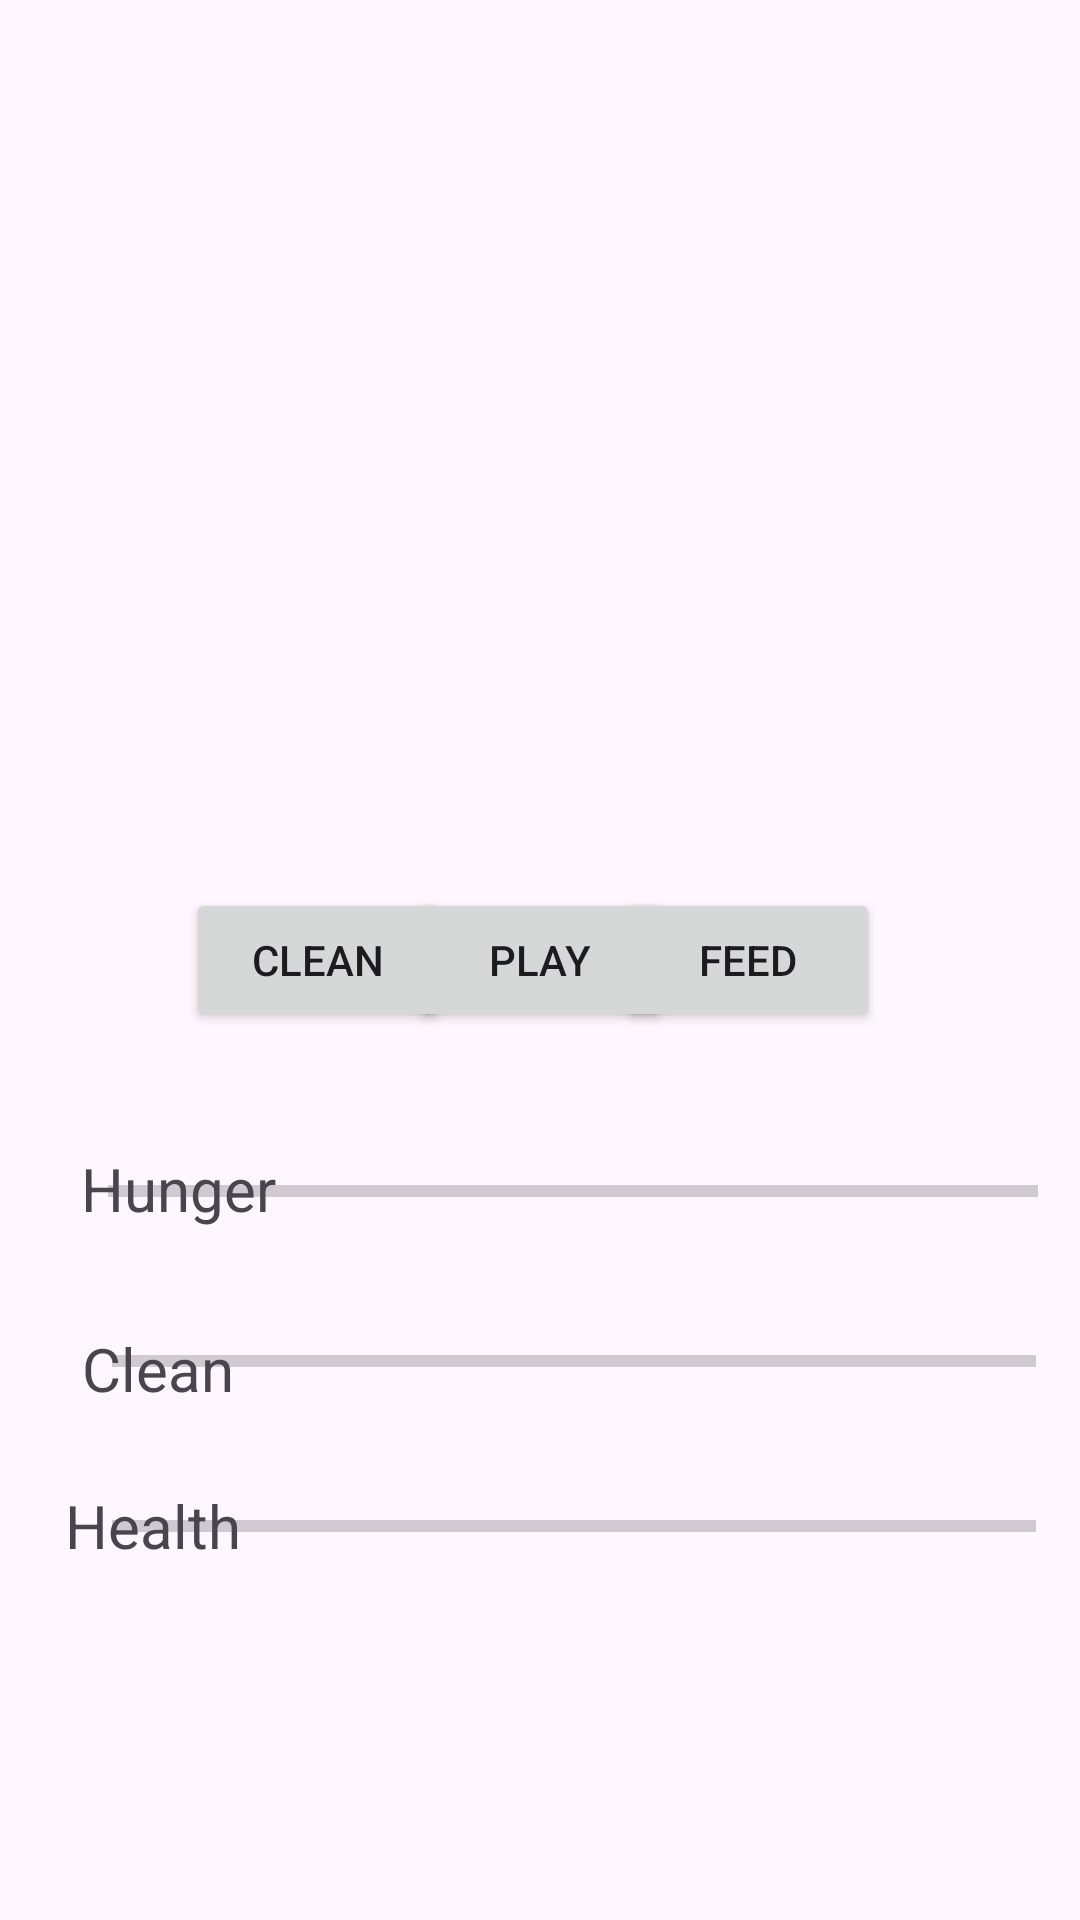

Here is an Android app screen rendered from its layout file. Give the layout XML and the strings, colors and styles it references.
<!-- AndroidManifest.xml: application theme Theme.PetApp99 -->
<!-- res/layout/activity_main2.xml -->
<?xml version="1.0" encoding="utf-8"?>
<androidx.constraintlayout.widget.ConstraintLayout xmlns:android="http://schemas.android.com/apk/res/android"
    xmlns:app="http://schemas.android.com/apk/res-auto"
    xmlns:tools="http://schemas.android.com/tools"
    android:layout_width="match_parent"
    android:layout_height="match_parent"
    tools:context=".MainActivity2">

    <TextView
        android:id="@+id/textView2"
        android:layout_width="wrap_content"
        android:layout_height="wrap_content"
        android:text="Hunger"
        android:textSize="20sp"
        app:layout_constraintBottom_toBottomOf="parent"
        app:layout_constraintEnd_toEndOf="parent"
        app:layout_constraintHorizontal_bias="0.091"
        app:layout_constraintStart_toStartOf="parent"
        app:layout_constraintTop_toTopOf="parent"
        app:layout_constraintVertical_bias="0.624" />

    <TextView
        android:id="@+id/textView3"
        android:layout_width="64dp"
        android:layout_height="28dp"
        android:text="Health"
        android:textSize="20sp"
        app:layout_constraintBottom_toBottomOf="parent"
        app:layout_constraintEnd_toEndOf="parent"
        app:layout_constraintHorizontal_bias="0.073"
        app:layout_constraintStart_toStartOf="parent"
        app:layout_constraintTop_toTopOf="parent"
        app:layout_constraintVertical_bias="0.809" />

    <TextView
        android:id="@+id/textView4"
        android:layout_width="wrap_content"
        android:layout_height="wrap_content"
        android:text="Clean"
        android:textSize="20sp"
        app:layout_constraintBottom_toBottomOf="parent"
        app:layout_constraintEnd_toEndOf="parent"
        app:layout_constraintHorizontal_bias="0.088"
        app:layout_constraintStart_toStartOf="parent"
        app:layout_constraintTop_toTopOf="parent"
        app:layout_constraintVertical_bias="0.722" />

    <ImageView
        android:id="@+id/imageView2"
        android:layout_width="379dp"
        android:layout_height="355dp"
        app:layout_constraintBottom_toBottomOf="parent"
        app:layout_constraintEnd_toEndOf="parent"
        app:layout_constraintHorizontal_bias="0.509"
        app:layout_constraintStart_toStartOf="parent"
        app:layout_constraintTop_toTopOf="parent"
        app:layout_constraintVertical_bias="0.065"
        app:srcCompat="@drawable/img_1" />

    <Button
        android:id="@+id/button2"
        android:layout_width="wrap_content"
        android:layout_height="wrap_content"
        android:text="Clean"
        app:layout_constraintBottom_toBottomOf="parent"
        app:layout_constraintEnd_toEndOf="parent"
        app:layout_constraintHorizontal_bias="0.228"
        app:layout_constraintStart_toStartOf="parent"
        app:layout_constraintTop_toTopOf="parent" />

    <Button
        android:id="@+id/button3"
        android:layout_width="wrap_content"
        android:layout_height="wrap_content"
        android:text="Feed"
        app:layout_constraintBottom_toBottomOf="parent"
        app:layout_constraintEnd_toEndOf="parent"
        app:layout_constraintHorizontal_bias="0.755"
        app:layout_constraintStart_toStartOf="parent"
        app:layout_constraintTop_toTopOf="parent" />

    <Button
        android:id="@+id/button4"
        android:layout_width="wrap_content"
        android:layout_height="wrap_content"
        android:text="Play"
        app:layout_constraintBottom_toBottomOf="parent"
        app:layout_constraintEnd_toEndOf="parent"
        app:layout_constraintStart_toStartOf="parent"
        app:layout_constraintTop_toTopOf="parent" />

    <ProgressBar
        android:id="@+id/progressBar"
        style="?android:attr/progressBarStyleHorizontal"
        android:layout_width="308dp"
        android:layout_height="31dp"
        app:layout_constraintBottom_toBottomOf="parent"
        app:layout_constraintEnd_toEndOf="parent"
        app:layout_constraintHorizontal_bias="0.715"
        app:layout_constraintStart_toStartOf="parent"
        app:layout_constraintTop_toTopOf="parent"
        app:layout_constraintVertical_bias="0.72" />

    <ProgressBar
        android:id="@+id/progressBar2"
        style="?android:attr/progressBarStyleHorizontal"
        android:layout_width="310dp"
        android:layout_height="30dp"
        app:layout_constraintBottom_toBottomOf="parent"
        app:layout_constraintEnd_toEndOf="parent"
        app:layout_constraintHorizontal_bias="0.722"
        app:layout_constraintStart_toStartOf="parent"
        app:layout_constraintTop_toTopOf="parent"
        app:layout_constraintVertical_bias="0.626" />

    <ProgressBar
        android:id="@+id/progressBar3"
        style="?android:attr/progressBarStyleHorizontal"
        android:layout_width="308dp"
        android:layout_height="29dp"
        app:layout_constraintBottom_toBottomOf="parent"
        app:layout_constraintEnd_toEndOf="parent"
        app:layout_constraintHorizontal_bias="0.715"
        app:layout_constraintStart_toStartOf="parent"
        app:layout_constraintTop_toTopOf="parent"
        app:layout_constraintVertical_bias="0.809" />
</androidx.constraintlayout.widget.ConstraintLayout>
<!-- resources referenced by this layout -->
<resources>
  <style name="Theme.PetApp99" parent="Base.Theme.PetApp99" />
  <style name="Base.Theme.PetApp99" parent="Theme.Material3.DayNight.NoActionBar">
          
          
      </style>
</resources>
